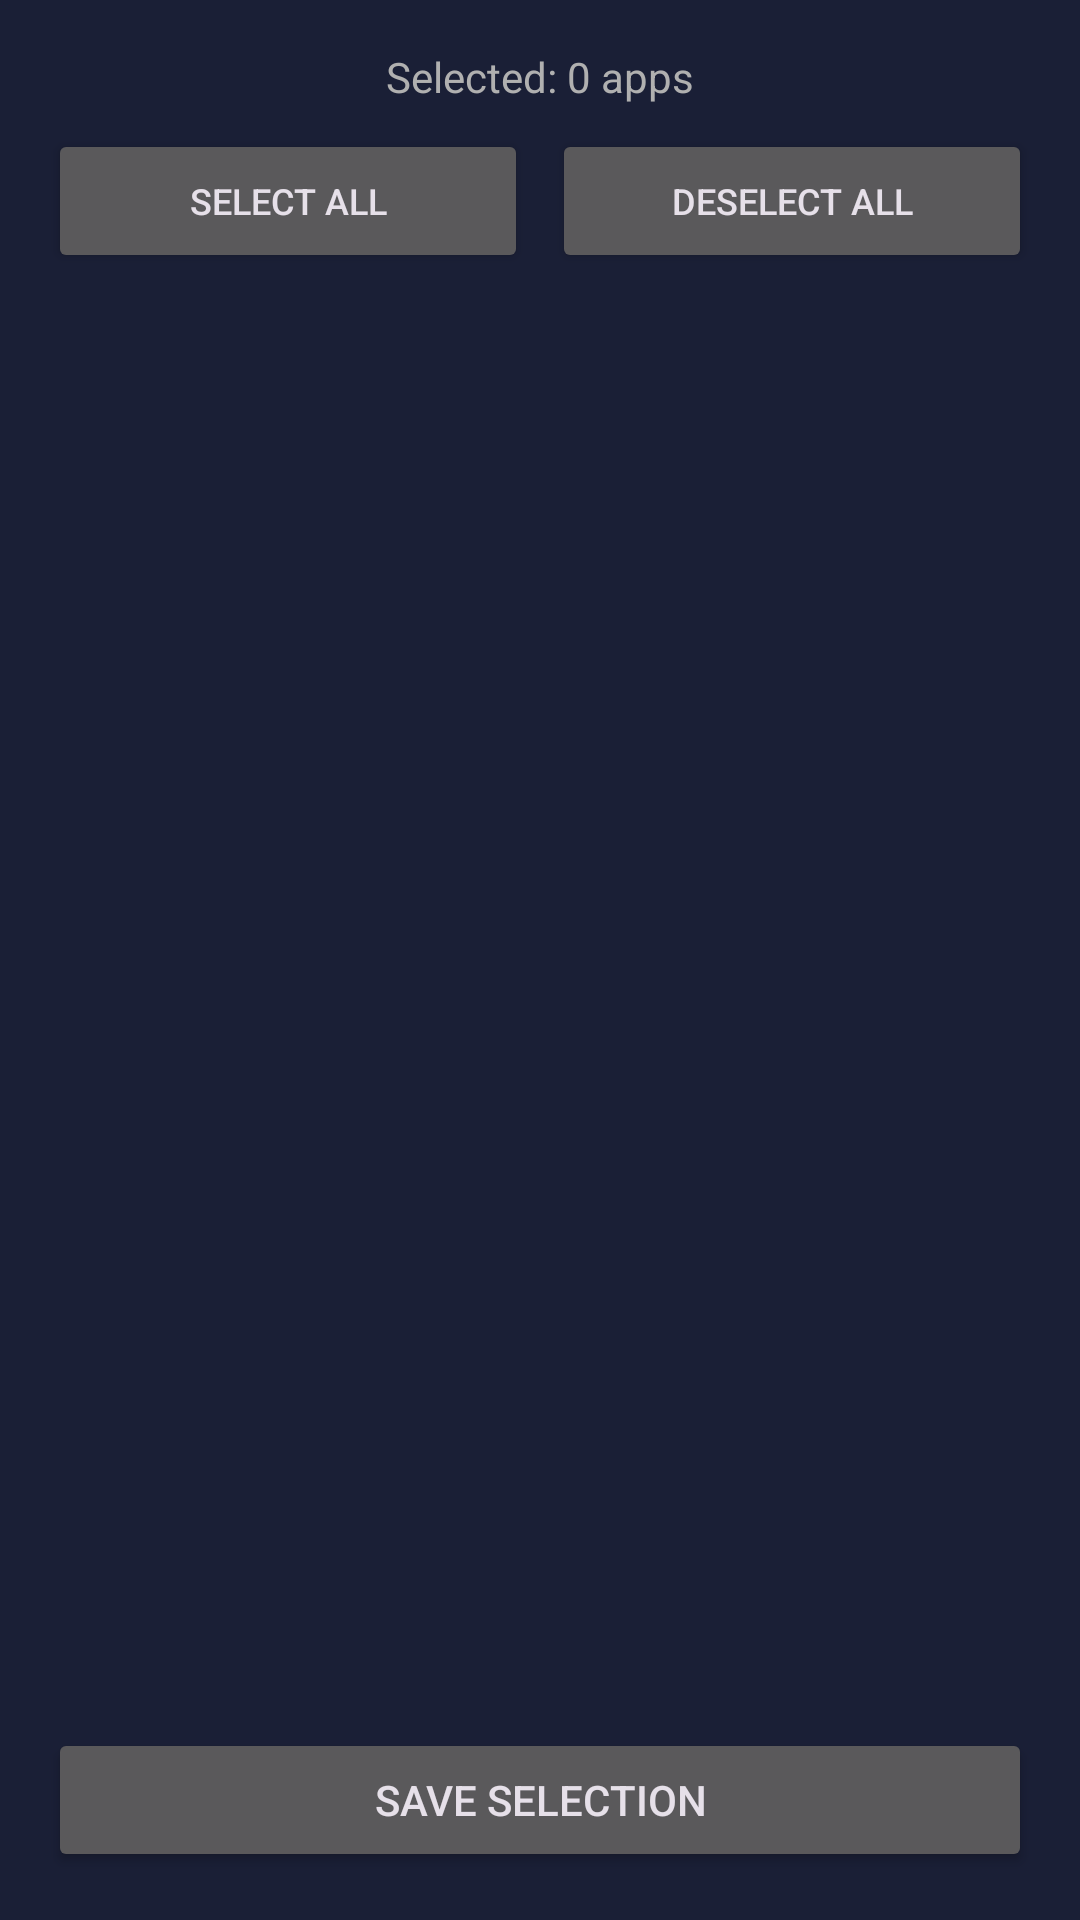

Android layout source for this screen:
<!-- AndroidManifest.xml: application theme Theme.BuzzBreakPhone -->
<!-- res/layout/activity_select_apps.xml -->
<?xml version="1.0" encoding="utf-8"?>
<LinearLayout xmlns:android="http://schemas.android.com/apk/res/android"
    android:layout_width="match_parent"
    android:layout_height="match_parent"
    android:orientation="vertical"
    android:padding="16dp"
    android:background="@color/navy_background">

    
    <TextView
        android:id="@+id/tv_selected_count"
        android:layout_width="match_parent"
        android:layout_height="wrap_content"
        android:text="Selected: 0 apps"
        android:textSize="14sp"
        android:textColor="#B0B0B0"
        android:layout_marginBottom="8dp"
        android:gravity="center" />

    
    <LinearLayout
        android:layout_width="match_parent"
        android:layout_height="wrap_content"
        android:orientation="horizontal"
        android:layout_marginBottom="8dp">
        
        <Button
            android:id="@+id/btn_select_all"
            android:layout_width="0dp"
            android:layout_height="wrap_content"
            android:layout_weight="1"
            android:layout_marginEnd="4dp"
            android:text="Select All"
            android:textSize="12sp" />
        
        <Button
            android:id="@+id/btn_deselect_all"
            android:layout_width="0dp"
            android:layout_height="wrap_content"
            android:layout_weight="1"
            android:layout_marginStart="4dp"
            android:text="Deselect All"
            android:textSize="12sp" />
        
    </LinearLayout>

    
    <androidx.recyclerview.widget.RecyclerView
        android:id="@+id/rv_select_apps"
        android:layout_width="match_parent"
        android:layout_height="0dp"
        android:layout_weight="1"
        android:scrollbars="vertical" />

    <Button
        android:id="@+id/btn_save_selection"
        android:layout_width="match_parent"
        android:layout_height="wrap_content"
        android:text="Save Selection" />

</LinearLayout>
<!-- resources referenced by this layout -->
<resources>
  <color name="navy_background">#1A1F36</color>
  <style name="Theme.BuzzBreakPhone" parent="Base.Theme.BuzzBreakPhone" />
  <style name="Base.Theme.BuzzBreakPhone" parent="Theme.Material3.Dark.NoActionBar">
          
          
          <item name="colorPrimary">@color/nav_accent</item>
          <item name="colorOnPrimary">@color/nav_text_primary</item>
          <item name="colorSurface">@color/nav_surface</item>
          <item name="colorOnSurface">@color/nav_text_primary</item>
          
          
          <item name="android:statusBarColor">@color/nav_primary_dark</item>
          <item name="android:windowLightStatusBar">false</item>
          <item name="android:navigationBarColor">@color/nav_primary_dark</item>
      </style>
  <color name="nav_accent">#E94FFF</color>
  <color name="nav_text_primary">#FFFFFF</color>
  <color name="nav_surface">#252B42</color>
  <color name="nav_primary_dark">#3B6FD1</color>
</resources>
